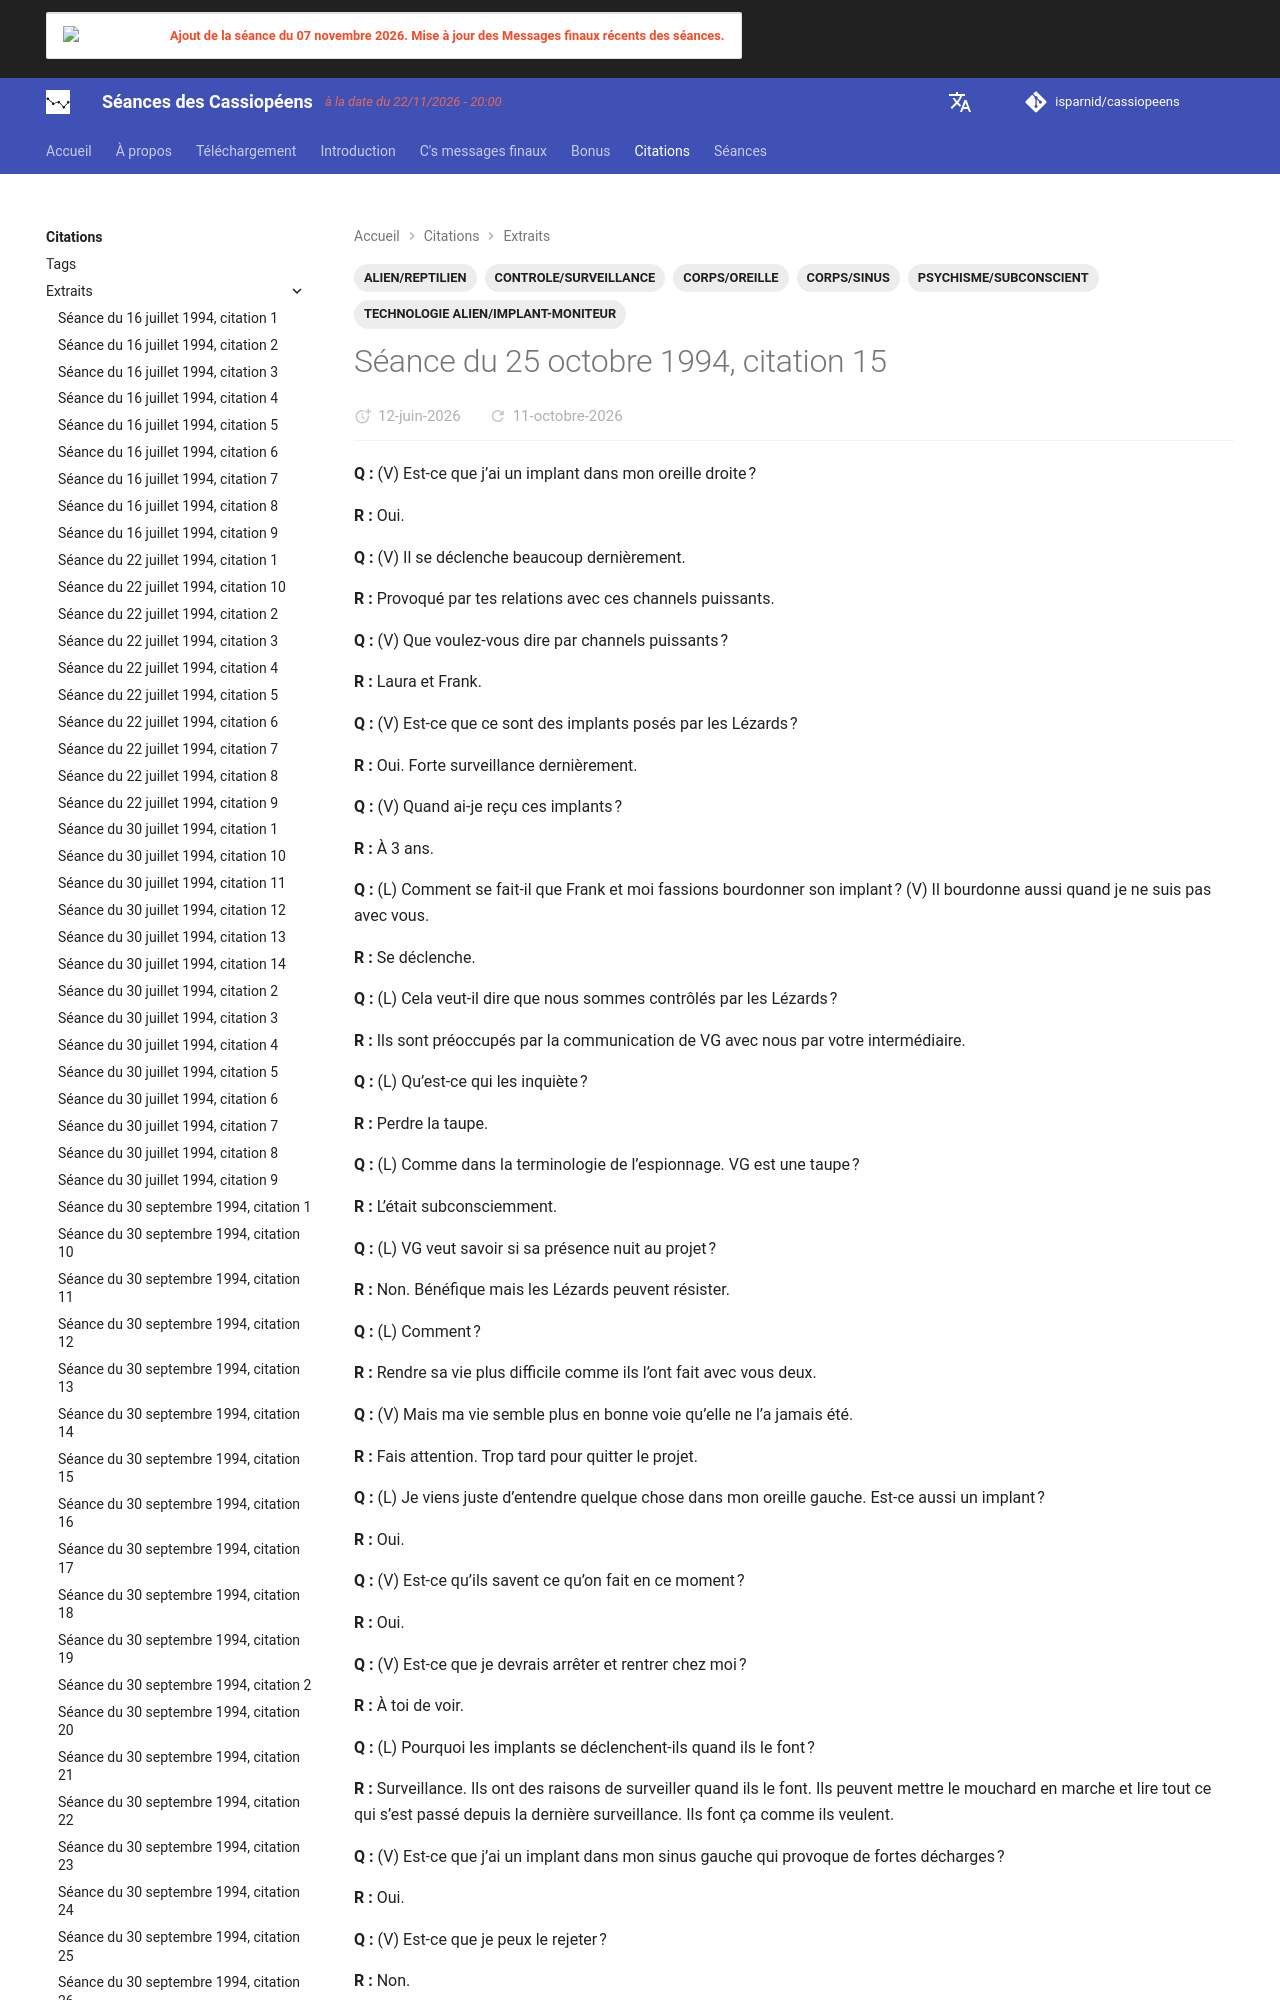

repository: isparnid/cassiopeens · page: citations/extraits/1994-10-25_citation-15/index.html · generator: mkdocs

---
title: "Séance du 25 octobre 1994, citation 15"
date:
  created: 2026-04-25
  updated: 2026-04-25
tags:
  - ALIEN/REPTILIEN
  - CONTROLE/SURVEILLANCE
  - CORPS/OREILLE
  - CORPS/SINUS
  - PSYCHISME/SUBCONSCIENT
  - TECHNOLOGIE ALIEN/IMPLANT-MONIT
